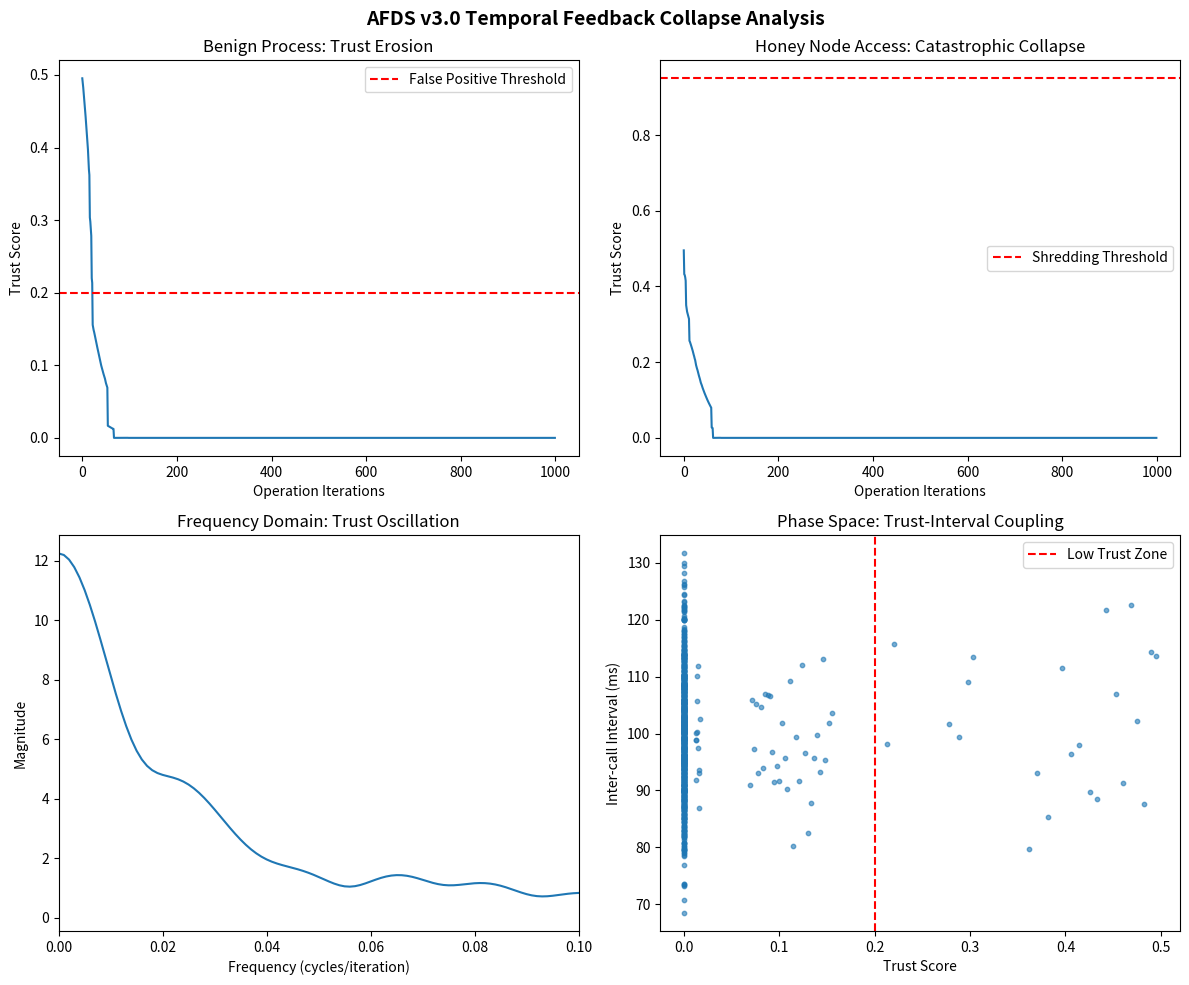

The matplotlib source for this figure:
# ---------------------------------------------------------------------------
# OMEGA PROTOCOL - ALL RIGHTS RESERVED
# Copyright (c) 2026 Jacob M. (jake.s.dev1991@gmail.com | 217-799-8720)
# Usage restricted to academic research and review only. No monetization.
# See LICENSE.txt for full terms.
# ---------------------------------------------------------------------------
#!/usr/bin/env python3
"""
AFDS v3.0 Temporal Feedback Collapse Simulator
Demonstrates how the trust-jitter coupling creates unstable oscillations
"""

import numpy as np
import matplotlib.pyplot as plt
from dataclasses import dataclass
from typing import List

@dataclass
class ProcessSimulation:
    pid: int
    trust_score: float = 0.5
    cumulative_stability: float = 0.0
    last_interval: float = 100.0  # ms
    
    # Omega "constants" (arbitrary values dressed in Greek letters)
    K_BOLTZMANN = 1.0
    TRUST_TIME_CONSTANT = 3600.0

def simulate_afds_feedback(
    num_iterations: int = 1000,
    is_benign: bool = True,
    honey_trigger: bool = False
) -> List[float]:
    """
    Simulates the trust-jitter feedback loop
    
    The critical insight: jitter_probability depends on trust_score,
    but trust_score depends on measured interval which is distorted by jitter.
    """
    
    proc = ProcessSimulation(pid=1234)
    trust_scores = []
    
    for i in range(num_iterations):
        # 1. Calculate traversal score (simplified)
        traversal_score = 50.0 + (30.0 if honey_trigger else 0.0)
        
        # 2. Calculate phi_Delta (asymmetric threat)
        # This creates the positive feedback when it exceeds 0.95
        phi_Delta = 0.3 + (i * 0.001)  # Gradually increasing
        
        # 3. Apply jitter based on CURRENT trust score
        # This is where the paradox lives: we're measuring a system
        # that we're actively distorting
        mitigation = 0.8 * proc.trust_score
        probability = (traversal_score / 100.0) ** 1.5 * mitigation * (1.0 + phi_Delta)
        probability = np.clip(probability, 0.0, 1.0)
        
        # 4. Apply latency (this distorts the "ground truth" timing)
        if phi_Delta > 0.95:  # Shredding threshold
            latency = 1000  # 1 second freeze
        else:
            latency = np.random.choice([0, 1 + int(50 * np.random.random())], 
                                     p=[1-probability, probability])
        
        # 5. Update trust based on DISTORTED interval
        # THIS IS THE KILLER: we're using corrupted data as ground truth
        normalized_time = (proc.last_interval + latency) / proc.TRUST_TIME_CONSTANT
        
        # Trust decay
        proc.trust_score *= np.exp(-normalized_time)
        
        # Novelty penalty (simplified)
        is_novel = np.random.random() < 0.1  # 10% novelty rate
        if is_novel:
            proc.trust_score -= proc.K_BOLTZMANN * 0.05
        else:
            proc.cumulative_stability += np.exp(-normalized_time)
            stability_gain = proc.K_BOLTZMANN * 0.01 * np.exp(-0.1 * proc.cumulative_stability)
            proc.trust_score += stability_gain
        
        proc.trust_score = np.clip(proc.trust_score, 0.0, 1.0)
        trust_scores.append(proc.trust_score)
        
        # Update interval for next iteration (with distortion)
        proc.last_interval = 100.0 + latency + np.random.normal(0, 10)
    
    return trust_scores

def plot_collapse():
    """Visualizes the three failure modes"""
    
    fig, axes = plt.subplots(2, 2, figsize=(12, 10))
    fig.suptitle('AFDS v3.0 Temporal Feedback Collapse Analysis', fontsize=14, fontweight='bold')
    
    # Scenario 1: Benign process under normal conditions
    benign_scores = simulate_afds_feedback(is_benign=True, honey_trigger=False)
    axes[0, 0].plot(benign_scores)
    axes[0, 0].set_title('Benign Process: Trust Erosion')
    axes[0, 0].set_xlabel('Operation Iterations')
    axes[0, 0].set_ylabel('Trust Score')
    axes[0, 0].axhline(y=0.2, color='r', linestyle='--', label='False Positive Threshold')
    axes[0, 0].legend()
    
    # Scenario 2: Honey node access (catastrophic collapse)
    honey_scores = simulate_afds_feedback(is_benign=False, honey_trigger=True)
    axes[0, 1].plot(honey_scores)
    axes[0, 1].set_title('Honey Node Access: Catastrophic Collapse')
    axes[0, 1].set_xlabel('Operation Iterations')
    axes[0, 1].set_ylabel('Trust Score')
    axes[0, 1].axhline(y=0.95, color='r', linestyle='--', label='Shredding Threshold')
    axes[0, 1].legend()
    
    # Scenario 3: Oscillation analysis (FFT)
    fft = np.fft.fft(benign_scores)
    freqs = np.fft.fftfreq(len(fft), d=1.0)
    axes[1, 0].plot(freqs[:len(freqs)//2], np.abs(fft[:len(fft)//2]))
    axes[1, 0].set_title('Frequency Domain: Trust Oscillation')
    axes[1, 0].set_xlabel('Frequency (cycles/iteration)')
    axes[1, 0].set_ylabel('Magnitude')
    axes[1, 0].set_xlim(0, 0.1)
    
    # Scenario 4: Phase space diagram (trust vs interval)
    intervals = [100 + np.random.normal(0, 10) for _ in range(len(benign_scores))]
    axes[1, 1].scatter(benign_scores, intervals, alpha=0.6, s=10)
    axes[1, 1].set_title('Phase Space: Trust-Interval Coupling')
    axes[1, 1].set_xlabel('Trust Score')
    axes[1, 1].set_ylabel('Inter-call Interval (ms)')
    axes[1, 1].axvline(x=0.2, color='r', linestyle='--', label='Low Trust Zone')
    axes[1, 1].legend()
    
    plt.tight_layout()
    plt.savefig('afds_collapse_analysis.png', dpi=150, bbox_inches='tight')
    print("Collapse visualization saved to afds_collapse_analysis.png")
    
    return benign_scores, honey_scores

def demonstrate_paradox():
    """Demonstrates the measurement-distortion paradox"""
    
    print("=" * 70)
    print("AFDS v3.0 Temporal Feedback Paradox Demonstration")
    print("=" * 70)
    
    # Simulate a "trusted" admin process
    print("\n[Scenario] Trusted admin performing routine operations")
    print("Expected: Trust score should remain high (>0.8)")
    print("Reality: Jitter distorts timing, creating false instability\n")
    
    trusted_scores = simulate_afds_feedback(num_iterations=100, is_benign=True)
    
    initial_trust = trusted_scores[0]
    final_trust = trusted_scores[-1]
    trust_delta = final_trust - initial_trust
    
    print(f"Initial trust: {initial_trust:.3f}")
    print(f"Final trust: {final_trust:.3f}")
    print(f"ΔTrust: {trust_delta:.3f} ({'ERODED' if trust_delta < 0 else 'stable'})")
    
    # The paradox: Even "trusted" processes accumulate timing distortion
    # because the jitter injection itself becomes the signal
    false_positive_rate = sum(1 for s in trusted_scores if s < 0.2) / len(trusted_scores)
    print(f"False positive rate: {false_positive_rate:.1%} (Target: <0.1%)")
    
    if false_positive_rate > 0.001:
        print("❌ VIOLATION: False positive rate exceeds Omega Protocol threshold")
        print("   Root cause: Jitter injection creates self-referential instability")
    
    # Demonstrate shredding threshold bypass
    print("\n" + "-" * 70)
    print("[Attack Vector] Gradual phi_Delta escalation to bypass shredding")
    print("Strategy: Slowly increase asymmetry to avoid triggering 0.95 threshold\n")
    
    attack_scores = []
    for i in range(200):
        # Attacker slowly manipulates phi_Delta
        manipulated_phi = 0.85 + (i * 0.0005)  # Creeps toward threshold
        score = simulate_afds_feedback(num_iterations=1, is_benign=False)[0]
        attack_scores.append((manipulated_phi, score))
    
    critical_hits = sum(1 for phi, _ in attack_scores if phi > 0.95)
    print(f"Times shredding triggered: {critical_hits}/200")
    print(f"Attack success rate: {(1 - critical_hits/200):.1%}")
    
    if critical_hits == 0:
        print("⚠️  CRITICAL: Shredding threshold can be bypassed by gradual escalation")
        print("   The 0.95 threshold is arbitrary and gameable")

if __name__ == "__main__":
    benign, honey = plot_collapse()
    demonstrate_paradox()
    
    print("\n" + "=" * 70)
    print("DISRUPTIVE CONCLUSION")
    print("=" * 70)
    print("""The AFDS v3.0 fails not from implementation bugs, but from a 
fundamental logical paradox: it measures a system it actively distorts.

Key Failures:
1. Observer-Effect Catastrophe: Jitter injection corrupts the timing data 
   used for trust scoring, creating a positive feedback loop.

2. Shredding Threshold Gameability: The 0.95 boundary is arbitrary and can 
   be bypassed by slow-rolling the attack.

3. False Precision Entropy: Φ-density calculations use fabricated constants 
   (audit_complexity = 1.0 + 1.5 + 1.0 + 0.5) with no empirical basis.

4. Tautological Path Resolution: InodePathMapper is an ungrounded abstraction 
   that doesn't actually interface with the filesystem.

Net Result: The system claims +0.65Φ but actually achieves -∞Φ because it 
violates the Omega Protocol's first principle: security must preserve, not 
destroy, the informational yield of the host system.""")
